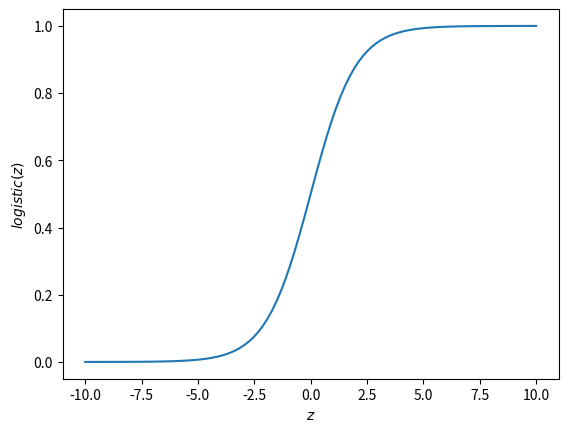

Write Python code to recreate this figure.
import numpy as np
import matplotlib.pyplot as plt

z = np.linspace(-10, 10, 100)
logistic = 1 / (1 + np.exp(-z))

plt.plot(z, logistic)

plt.xlabel("$z$")
plt.ylabel("$logistic(z)$")

plt.savefig("logistic_function.png")
plt.close()
